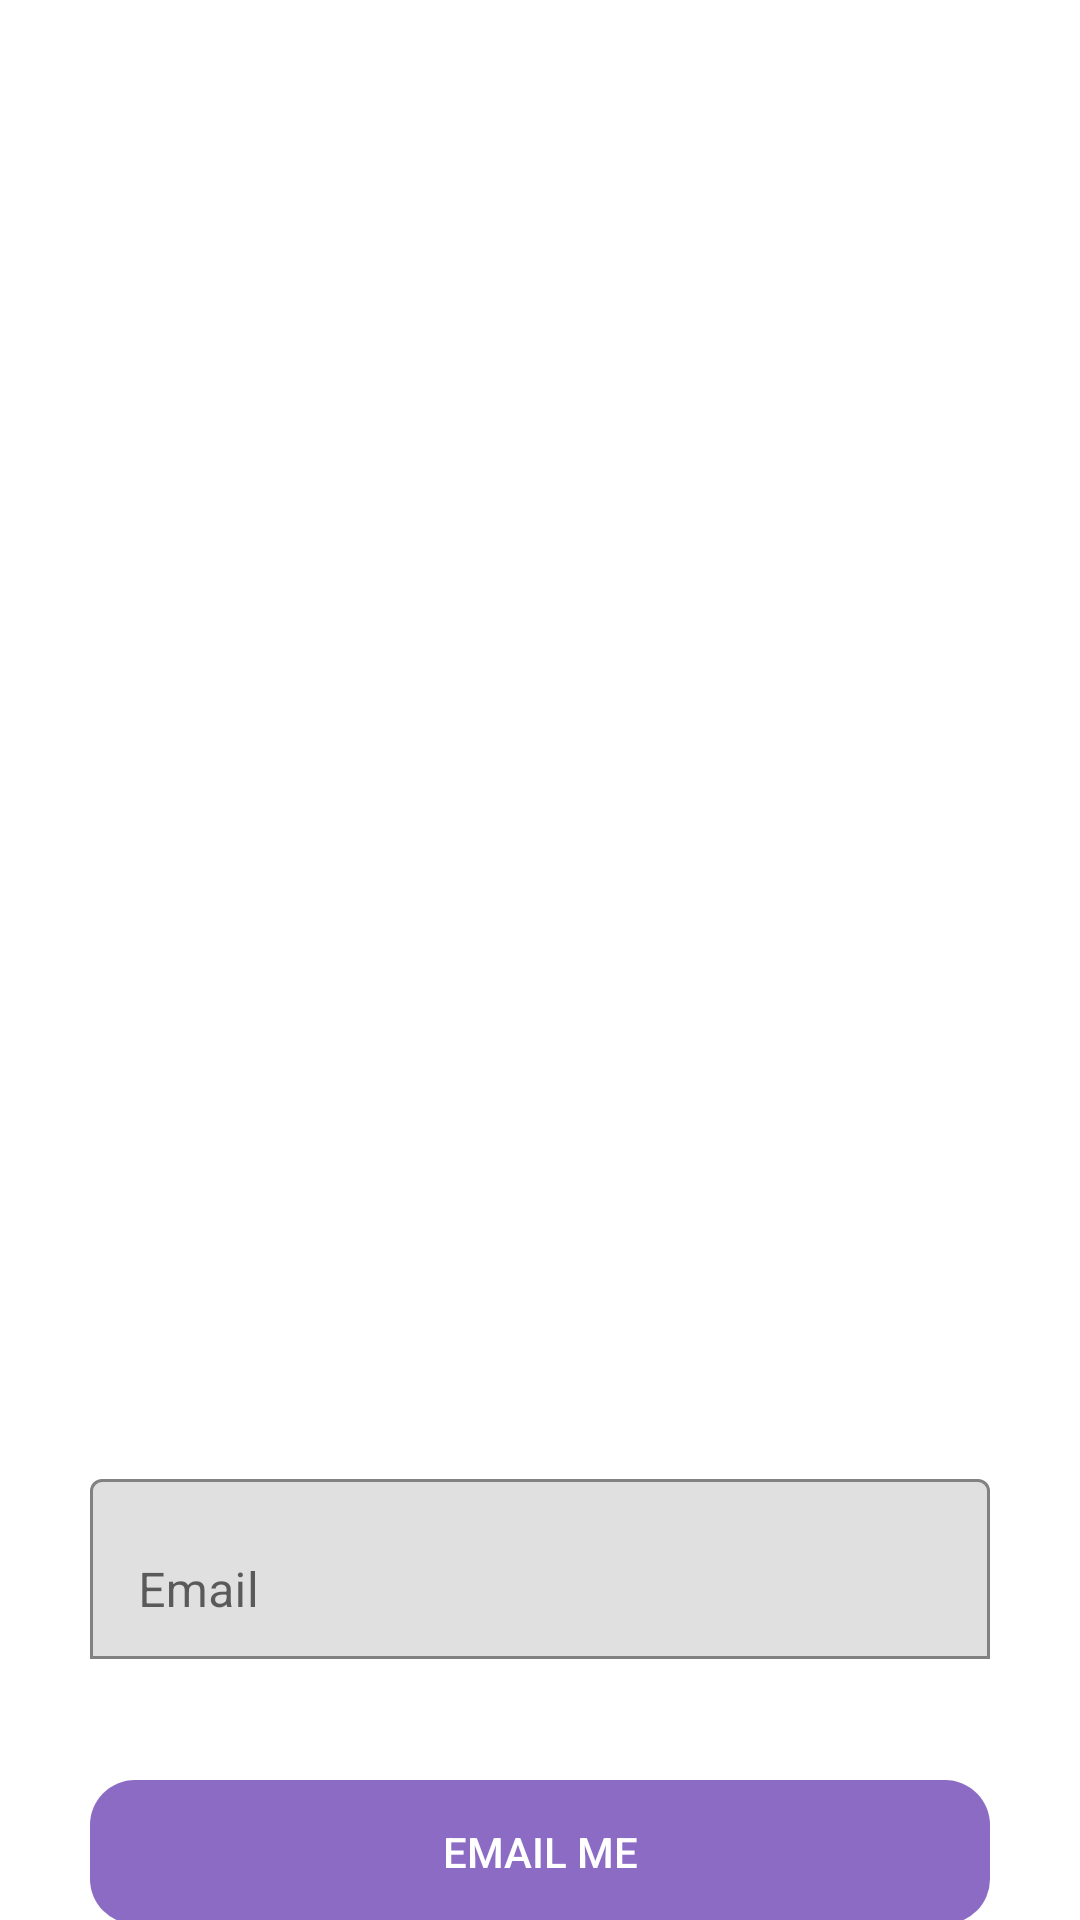

Write the Android layout XML for this screen, with the resource values it uses.
<!-- AndroidManifest.xml: application theme AppTheme -->
<!-- res/layout/fragment_forgot_password.xml -->
<?xml version="1.0" encoding="utf-8"?>
<androidx.constraintlayout.widget.ConstraintLayout xmlns:tools="http://schemas.android.com/tools"
    android:layout_width="match_parent"
    android:layout_height="match_parent"
    xmlns:app="http://schemas.android.com/apk/res-auto"
    xmlns:android="http://schemas.android.com/apk/res/android">


    <TextView
        android:id="@+id/forgotPasswordTextView2"
        android:layout_width="wrap_content"
        android:layout_height="wrap_content"
        android:layout_marginStart="@dimen/register_text_margin_start"
        android:layout_marginTop="370dp"
        android:text="@string/forgot_password_text_2"
        android:textColor="@color/white"
        android:textSize="@dimen/register_text_text_size"
        app:layout_constraintStart_toStartOf="parent"
        app:layout_constraintTop_toTopOf="parent" />

    <TextView
        android:id = "@+id/weWillSendAnEmailTextView"
        android:layout_width="match_parent"
        android:layout_height="wrap_content"
        android:textColor="@color/white"
        android:layout_marginStart="@dimen/register_text_input_margin_start"
        android:layout_marginEnd="@dimen/register_text_input_margin_end"
        app:layout_constraintTop_toBottomOf="@id/forgotPasswordTextView2"
        android:layout_marginTop="@dimen/we_will_send_an_email_text_view_margin_top"
        android:text="@string/we_will_send_email_password_change"
        app:layout_constraintStart_toStartOf="parent"
        app:layout_constraintEnd_toEndOf="parent"
        tools:ignore="MissingConstraints" />

    <com.google.android.material.textfield.TextInputLayout
        android:id="@+id/emailForgotPasswordTextInputLayout"
        android:layout_width="match_parent"
        android:background="@null"
        app:boxBackgroundMode="outline"
        app:boxStrokeColor="@color/white"
        android:layout_height="wrap_content"
        app:errorEnabled="true"
        android:layout_marginTop="@dimen/register_username_layout_margin_top"
        android:layout_marginStart="@dimen/register_text_input_margin_start"
        android:layout_marginEnd="@dimen/register_text_input_margin_end"
        app:layout_constraintEnd_toEndOf="parent"
        app:layout_constraintStart_toStartOf="@+id/weWillSendAnEmailTextView"
        app:layout_constraintTop_toBottomOf="@+id/weWillSendAnEmailTextView">

        <com.google.android.material.textfield.TextInputEditText
            android:id="@+id/emailForgotPasswordEditText"
            android:layout_height="60dp"
            android:background="@drawable/edit_text_bg_selector"
            android:layout_width="match_parent"
            android:hint="@string/email_hint_text" />
    </com.google.android.material.textfield.TextInputLayout>


    <androidx.appcompat.widget.AppCompatButton
        android:id="@+id/emailMeButton"
        android:background = "@drawable/rounded_button"
        android:textColor="@color/white"
        android:backgroundTint="@color/loginButtonColor"
        android:layout_height="wrap_content"
        android:layout_width="match_parent"
        android:layout_marginTop="@dimen/register_email_password_layout_margin_top"
        android:layout_marginStart="@dimen/register_text_input_margin_start"
        android:layout_marginEnd="@dimen/register_text_input_margin_end"
        android:text="@string/email_me_text"
        app:layout_constraintEnd_toEndOf="parent"
        app:layout_constraintStart_toStartOf="parent"
        app:layout_constraintTop_toBottomOf="@+id/emailForgotPasswordTextInputLayout" />

</androidx.constraintlayout.widget.ConstraintLayout>
<!-- resources referenced by this layout -->
<resources>
  <color name="loginButtonColor">#8C6BC5</color>
  <color name="white">#FFFFFFFF</color>
  <dimen name="register_email_password_layout_margin_top">20dp</dimen>
  <dimen name="register_text_input_margin_end">30dp</dimen>
  <dimen name="register_text_input_margin_start">30dp</dimen>
  <dimen name="register_text_margin_start">30dp</dimen>
  <dimen name="register_text_text_size">24sp</dimen>
  <dimen name="register_username_layout_margin_top">30dp</dimen>
  <dimen name="we_will_send_an_email_text_view_margin_top">20dp</dimen>
  <!-- drawable edit_text_bg_selector (drawable-v24) -->
  <?xml version="1.0" encoding="utf-8"?>
  <selector
      xmlns:android="http://schemas.android.com/apk/res/android"
      xmlns:app="http://schemas.android.com/apk/res-auto">
  
      
  
      
      <item android:drawable="@drawable/rounded_edit_text"/>
  
      <item android:drawable="@drawable/rounded_edit_text" android:state_focused="true"/>
  
  </selector>
  <!-- drawable rounded_button (drawable-v24) -->
  <?xml version="1.0" encoding="utf-8"?>
  <shape xmlns:android="http://schemas.android.com/apk/res/android"
      android:shape="rectangle">
      <corners
          android:bottomRightRadius="15dp"
          android:bottomLeftRadius="15dp"
          android:topLeftRadius="15dp"
          android:topRightRadius="15dp" />
  
  </shape>
  <string name="email_hint_text">Email</string>
  <string name="email_me_text">Email me</string>
  <string name="forgot_password_text_2">Forgot password</string>
  <string name="we_will_send_email_password_change">We will send a code to the given mail to change your password!</string>
  <style name="AppTheme" parent="Theme.MaterialComponents.Light.NoActionBar">
      
      <item name="colorPrimary">@color/purple_500</item>
      <item name="colorPrimaryVariant">@color/purple_700</item>
      <item name="colorOnPrimary">@color/white</item>
      
      <item name="colorSecondary">@color/teal_200</item>
      <item name="colorSecondaryVariant">@color/teal_700</item>
      <item name="colorOnSecondary">@color/black</item>
      
      <item name="android:statusBarColor">?attr/colorPrimaryVariant</item>
      
  </style>
  <color name="purple_500">#FF6200EE</color>
  <color name="purple_700">#FF3700B3</color>
  <color name="teal_200">#FF03DAC5</color>
  <color name="teal_700">#FF018786</color>
  <color name="black">#FF000000</color>
</resources>
